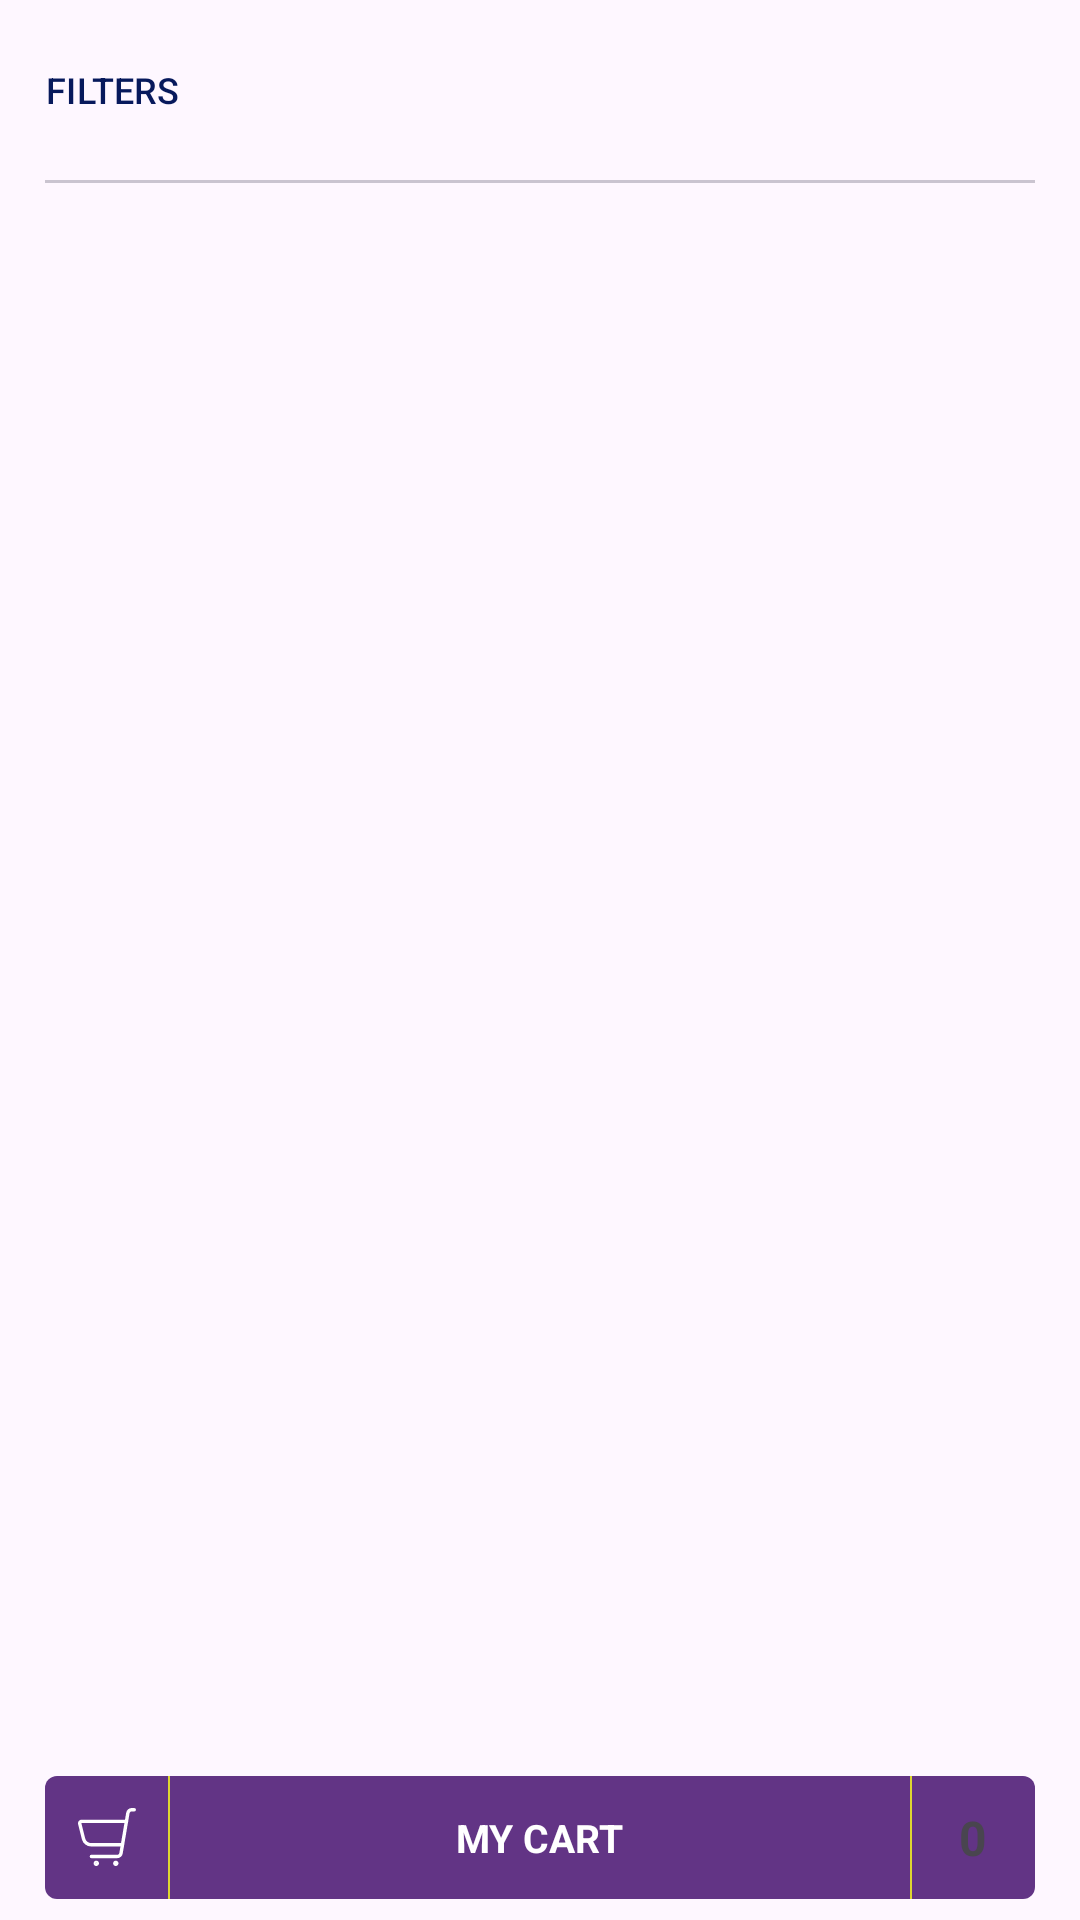

This screen was rendered from an Android layout file. Write that file and the resources it references.
<!-- AndroidManifest.xml: application theme Theme.MarketApp -->
<!-- res/layout/fragment_products_list.xml -->
<?xml version="1.0" encoding="utf-8"?>
<FrameLayout
    xmlns:android="http://schemas.android.com/apk/res/android"
    xmlns:app="http://schemas.android.com/apk/res-auto"
    xmlns:tools="http://schemas.android.com/tools"
    android:layout_width="match_parent"
    android:layout_height="match_parent">

    <LinearLayout
        android:layout_width="match_parent"
        android:layout_height="match_parent"
        android:orientation="vertical">

        <include layout="@layout/bar_options"/>

        <com.google.android.material.divider.MaterialDivider
            android:layout_width="match_parent"
            android:layout_height="wrap_content"
            app:dividerInsetStart="15dp"
            app:dividerInsetEnd="15dp"/>

        <androidx.recyclerview.widget.RecyclerView
            android:id="@+id/products_list"
            android:paddingEnd="20dp"
            android:paddingStart="0dp"
            android:paddingBottom="50dp"
            android:clipToPadding="false"
            android:layout_width="match_parent"
            android:layout_height="match_parent"
            tools:listitem="@layout/item_products_list"/>
    </LinearLayout>

    <include layout="@layout/button_cart"
        android:layout_width="match_parent"
        android:layout_height="wrap_content"
        android:layout_marginHorizontal="15dp"
        android:layout_marginBottom="7dp"
        android:layout_gravity="center_horizontal|bottom"/>
</FrameLayout>
<!-- res/layout/bar_options.xml (included above) -->
<?xml version="1.0" encoding="utf-8"?>
<LinearLayout
    xmlns:android="http://schemas.android.com/apk/res/android"
    xmlns:app="http://schemas.android.com/apk/res-auto"
    android:layout_width="match_parent"
    android:layout_height="60dp"
    android:paddingStart="15dp"
    android:paddingEnd="15dp"
    android:gravity="center_vertical"
    android:orientation="horizontal">

    <Button
        android:layout_width="wrap_content"
        android:layout_height="wrap_content"
        android:minHeight="0dp"
        android:minWidth="0dp"
        android:paddingHorizontal="0dp"
        android:paddingVertical="0dp"
        android:text="@string/button_filters_text"
        android:textSize="12sp"
        android:textColor="@color/main_blue"
        app:icon="@drawable/icon_filters"
        app:iconTint="@color/main_blue"
        app:iconPadding="10dp"
        style="@style/Widget.Material3.Button.TextButton.Icon"/>

    <Space
        android:layout_width="0dp"
        android:layout_height="wrap_content"
        android:layout_weight="1" />

    <com.google.android.material.button.MaterialButtonToggleGroup
        android:layout_width="wrap_content"
        android:layout_height="wrap_content"
        android:showDividers="middle"
        android:divider="@drawable/empty_space_horizontal_10dp"
        android:gravity="center_vertical"
        app:singleSelection="true"
        app:selectionRequired="true"
        app:checkedButton="@id/button_list_view">

        <Button
            android:id="@+id/button_list_view"
            android:layout_width="31dp"
            android:layout_height="31dp"
            app:cornerRadius="0dp"
            app:backgroundTint="@color/background_list_view_selector"
            app:iconTint="@color/icon_list_view_selector"
            app:icon="@drawable/icon_list_view"
            app:iconGravity="textStart"
            app:iconPadding="0dp"
            android:insetTop="0dp"
            android:insetBottom="0dp"
            android:insetLeft="0dp"
            android:insetRight="0dp"
            style="Widget.Material3.Button.IconButton"/>

        <Button
            android:id="@+id/button_grid_view"
            android:layout_width="31dp"
            android:layout_height="31dp"
            app:cornerRadius="0dp"
            app:backgroundTint="@color/background_list_view_selector"
            app:iconTint="@color/icon_list_view_selector"
            app:icon="@drawable/icon_grid_view"
            app:iconGravity="textStart"
            app:iconPadding="0dp"
            android:insetTop="0dp"
            android:insetBottom="0dp"
            android:insetLeft="0dp"
            android:insetRight="0dp"
            style="Widget.Material3.Button.IconButton"/>
    </com.google.android.material.button.MaterialButtonToggleGroup>
</LinearLayout>
<!-- res/layout/item_products_list.xml (included above) -->
<?xml version="1.0" encoding="utf-8"?>
<androidx.constraintlayout.widget.ConstraintLayout xmlns:android="http://schemas.android.com/apk/res/android"
    xmlns:app="http://schemas.android.com/apk/res-auto"
    xmlns:tools="http://schemas.android.com/tools"
    android:layout_width="match_parent"
    android:layout_height="212dp"
    android:paddingTop="20dp"
    android:paddingBottom="20dp"
    android:clipToPadding="false">

    <ImageView
        android:id="@+id/image"
        android:layout_width="110dp"
        android:layout_height="110dp"
        android:adjustViewBounds="true"
        android:scaleType="fitCenter"
        app:layout_constraintStart_toStartOf="parent"
        app:layout_constraintTop_toTopOf="parent"
        tools:ignore="ContentDescription" />

    <TextView
        android:id="@+id/title"
        android:layout_width="0dp"
        android:layout_height="wrap_content"
        android:layout_marginHorizontal="10dp"
        android:textSize="18sp"
        android:textStyle="bold"
        android:textColor="@color/main_blue"
        android:maxLines="2"
        android:ellipsize="end"
        app:layout_constraintStart_toEndOf="@id/image"
        app:layout_constraintTop_toTopOf="parent"
        app:layout_constraintBottom_toTopOf="@id/description"
        app:layout_constraintEnd_toEndOf="parent"
        app:layout_constraintVertical_chainStyle="spread_inside"
        tools:text="Title"/>

    <TextView
        android:id="@+id/description"
        android:layout_width="0dp"
        android:layout_height="wrap_content"
        android:textSize="12sp"
        android:textColor="@color/text_gray"
        android:maxLines="3"
        android:ellipsize="end"
        app:layout_constraintTop_toBottomOf="@id/title"
        app:layout_constraintStart_toStartOf="@id/title"
        app:layout_constraintBottom_toTopOf="@id/price"
        app:layout_constraintEnd_toEndOf="@id/title"
        tools:text="Description"/>

    <TextView
        android:id="@+id/price"
        android:layout_width="0dp"
        android:layout_height="wrap_content"
        android:textSize="16sp"
        android:textStyle="bold"
        android:textColor="@color/text_price_blue"
        android:maxLines="1"
        android:maxLength="18"
        app:layout_constraintTop_toBottomOf="@id/description"
        app:layout_constraintStart_toStartOf="@id/description"
        app:layout_constraintBottom_toTopOf="@id/favourites_button"
        tools:text="$ 980,-"/>

    <TextView
        android:id="@+id/discount_price"
        android:layout_width="0dp"
        android:layout_height="wrap_content"
        android:layout_marginStart="12dp"
        android:textSize="11sp"
        android:textColor="@color/text_price_gray"
        android:maxLines="1"
        android:maxLength="18"
        app:layout_constraintTop_toTopOf="@id/price"
        app:layout_constraintStart_toEndOf="@id/price"
        app:layout_constraintBottom_toBottomOf="@id/price"
        tools:text="$ 980,-"/>

    <Button
        android:id="@+id/favourites_button"
        android:layout_width="36dp"
        android:layout_height="36dp"
        android:checkable="true"
        android:checked="false"
        app:backgroundTint="@color/background_favourites_button"
        app:iconTint="@color/favourites_icon"
        app:icon="@drawable/icon_favourites_button"
        app:iconGravity="textStart"
        app:iconPadding="0dp"
        android:insetTop="0dp"
        android:insetBottom="0dp"
        android:insetLeft="0dp"
        android:insetRight="0dp"
        android:elevation="8dp"
        android:stateListAnimator="@null"
        app:layout_constraintTop_toBottomOf="@id/price"
        app:layout_constraintStart_toStartOf="@id/price"
        app:layout_constraintBottom_toBottomOf="parent" />

    <Button
        android:id="@+id/cart_button"
        android:layout_width="36dp"
        android:layout_height="36dp"
        android:layout_marginStart="15dp"
        app:backgroundTint="@color/white"
        app:iconTint="@color/black"
        app:icon="@drawable/icon_cart"
        app:iconGravity="textStart"
        app:iconPadding="0dp"
        android:insetTop="0dp"
        android:insetBottom="0dp"
        android:insetLeft="0dp"
        android:insetRight="0dp"
        android:elevation="8dp"
        android:stateListAnimator="@null"
        app:layout_constraintTop_toTopOf="@id/favourites_button"
        app:layout_constraintStart_toEndOf="@id/favourites_button"
        app:layout_constraintBottom_toBottomOf="@id/favourites_button"/>
</androidx.constraintlayout.widget.ConstraintLayout>
<!-- res/layout/button_cart.xml (included above) -->
<?xml version="1.0" encoding="utf-8"?>
<LinearLayout xmlns:android="http://schemas.android.com/apk/res/android"
    xmlns:tools="http://schemas.android.com/tools"
    xmlns:app="http://schemas.android.com/apk/res-auto"
    android:layout_width="match_parent"
    android:layout_height="41dp"
    android:maxWidth="345dp"
    android:orientation="horizontal"
    android:gravity="center_vertical"
    android:clickable="true"
    android:focusable="true"
    android:background="@drawable/background_cart_button">

    <ImageView
        android:layout_width="41dp"
        android:layout_height="wrap_content"
        app:tint="@color/white"
        android:src="@drawable/icon_cart"
        tools:ignore="ContentDescription" />

    <View
        android:layout_width="0.5dp"
        android:layout_height="match_parent"
        android:background="@color/cart_button_divider"/>

    <Space
        android:layout_width="0dp"
        android:layout_height="wrap_content"
        android:layout_weight="1"/>

    <TextView
        android:layout_width="wrap_content"
        android:layout_height="wrap_content"
        android:text="@string/button_cart_text"
        android:textSize="13sp"
        android:textColor="@color/white"
        android:textStyle="bold"/>

    <Space
        android:layout_width="0dp"
        android:layout_height="wrap_content"
        android:layout_weight="1"/>

    <View
        android:layout_width="0.5dp"
        android:layout_height="match_parent"
        android:background="@color/cart_button_divider"/>

    <FrameLayout
        android:layout_width="41dp"
        android:layout_height="41dp">

        <TextView
            android:layout_width="23dp"
            android:layout_height="23dp"
            android:layout_gravity="center"
            android:gravity="center"
            android:background="@drawable/background_cart_counter"
            android:text="@string/cart_counter_default_text"
            android:textSize="16sp"
            android:textStyle="bold"
            android:maxLines="1"
            android:maxLength="2"
            tools:text="12"/>
    </FrameLayout>
</LinearLayout>
<!-- resources referenced by this layout -->
<resources>
  <color name="black">#FF000000</color>
  <color name="cart_button_divider">#E5EBE926</color>
  <color name="favourites_icon">#E3453A</color>
  <color name="main_blue">#07195C</color>
  <color name="text_gray">#424A56</color>
  <color name="text_price_blue">#035A97</color>
  <color name="text_price_gray">#9CB1BC</color>
  <color name="white">#FFFFFFFF</color>
  <!-- drawable background_cart_button (drawable) -->
  <?xml version="1.0" encoding="utf-8"?>
  <ripple xmlns:android="http://schemas.android.com/apk/res/android"
      android:color="@color/cart_button_ripple">
      <item>
          <shape android:shape="rectangle">
              <solid android:color="@color/cart_button"/>
              <corners android:radius="4dp"/>
          </shape>
      </item>
  </ripple>
  <!-- drawable icon_favourites_button (drawable) -->
  <?xml version="1.0" encoding="utf-8"?>
  <selector xmlns:android="http://schemas.android.com/apk/res/android">
      <item android:state_checked="true" android:drawable="@drawable/icon_favourites_filled"/>
      <item android:drawable="@drawable/icon_favourites_outlined"/>
  </selector>
  <!-- drawable icon_list_view (drawable) -->
  <vector android:height="13dp" android:viewportHeight="15"
      android:viewportWidth="15" android:width="13dp" xmlns:android="http://schemas.android.com/apk/res/android">
      <path android:fillColor="#00000000"
          android:pathData="M1,1H14V3.6H1V1Z"
          android:strokeColor="#ffffff" android:strokeLineCap="round"
          android:strokeLineJoin="round" android:strokeWidth="1.25"/>
      <path android:fillColor="#00000000"
          android:pathData="M1,6.2H14V8.8H1V6.2Z"
          android:strokeColor="#ffffff" android:strokeLineCap="round"
          android:strokeLineJoin="round" android:strokeWidth="1.25"/>
      <path android:fillColor="#00000000"
          android:pathData="M1,11.4H14V14H1V11.4Z"
          android:strokeColor="#ffffff" android:strokeLineCap="round"
          android:strokeLineJoin="round" android:strokeWidth="1.25"/>
  </vector>
  <string name="button_cart_text">MY CART</string>
  <string name="button_filters_text">FILTERS</string>
  <string name="cart_counter_default_text">0</string>
  <style name="Theme.MarketApp" parent="Base.Theme.MarketApp" />
  <color name="cart_button_ripple">#A657E3</color>
  <color name="cart_button">#623485</color>
  <!-- drawable icon_favourites_outlined (drawable) -->
  <vector xmlns:android="http://schemas.android.com/apk/res/android"
      android:width="26dp"
      android:height="24dp"
      android:viewportWidth="26"
      android:viewportHeight="24">
    <path
        android:pathData="M13,22.498L2.774,11.832C1.875,10.934 1.282,9.775 1.078,8.521C0.875,7.267 1.071,5.981 1.64,4.844V4.844C2.069,3.987 2.695,3.244 3.468,2.676C4.24,2.108 5.136,1.732 6.083,1.578C7.029,1.425 7.998,1.498 8.911,1.793C9.823,2.087 10.652,2.594 11.33,3.272L13,4.941L14.671,3.272C15.349,2.594 16.178,2.087 17.09,1.793C18.003,1.498 18.972,1.425 19.918,1.578C20.865,1.732 21.761,2.108 22.533,2.676C23.306,3.244 23.932,3.987 24.361,4.844C24.929,5.98 25.125,7.266 24.922,8.519C24.719,9.773 24.126,10.931 23.228,11.828L13,22.498Z"
        android:strokeLineJoin="round"
        android:strokeWidth="1.75"
        android:fillColor="#00000000"
        android:strokeColor="#E3453A"
        android:strokeLineCap="round"/>
  </vector>
  <style name="Base.Theme.MarketApp" parent="Theme.Material3.Light.NoActionBar">
          <item name="android:statusBarColor">@color/main_blue</item>
      </style>
</resources>
